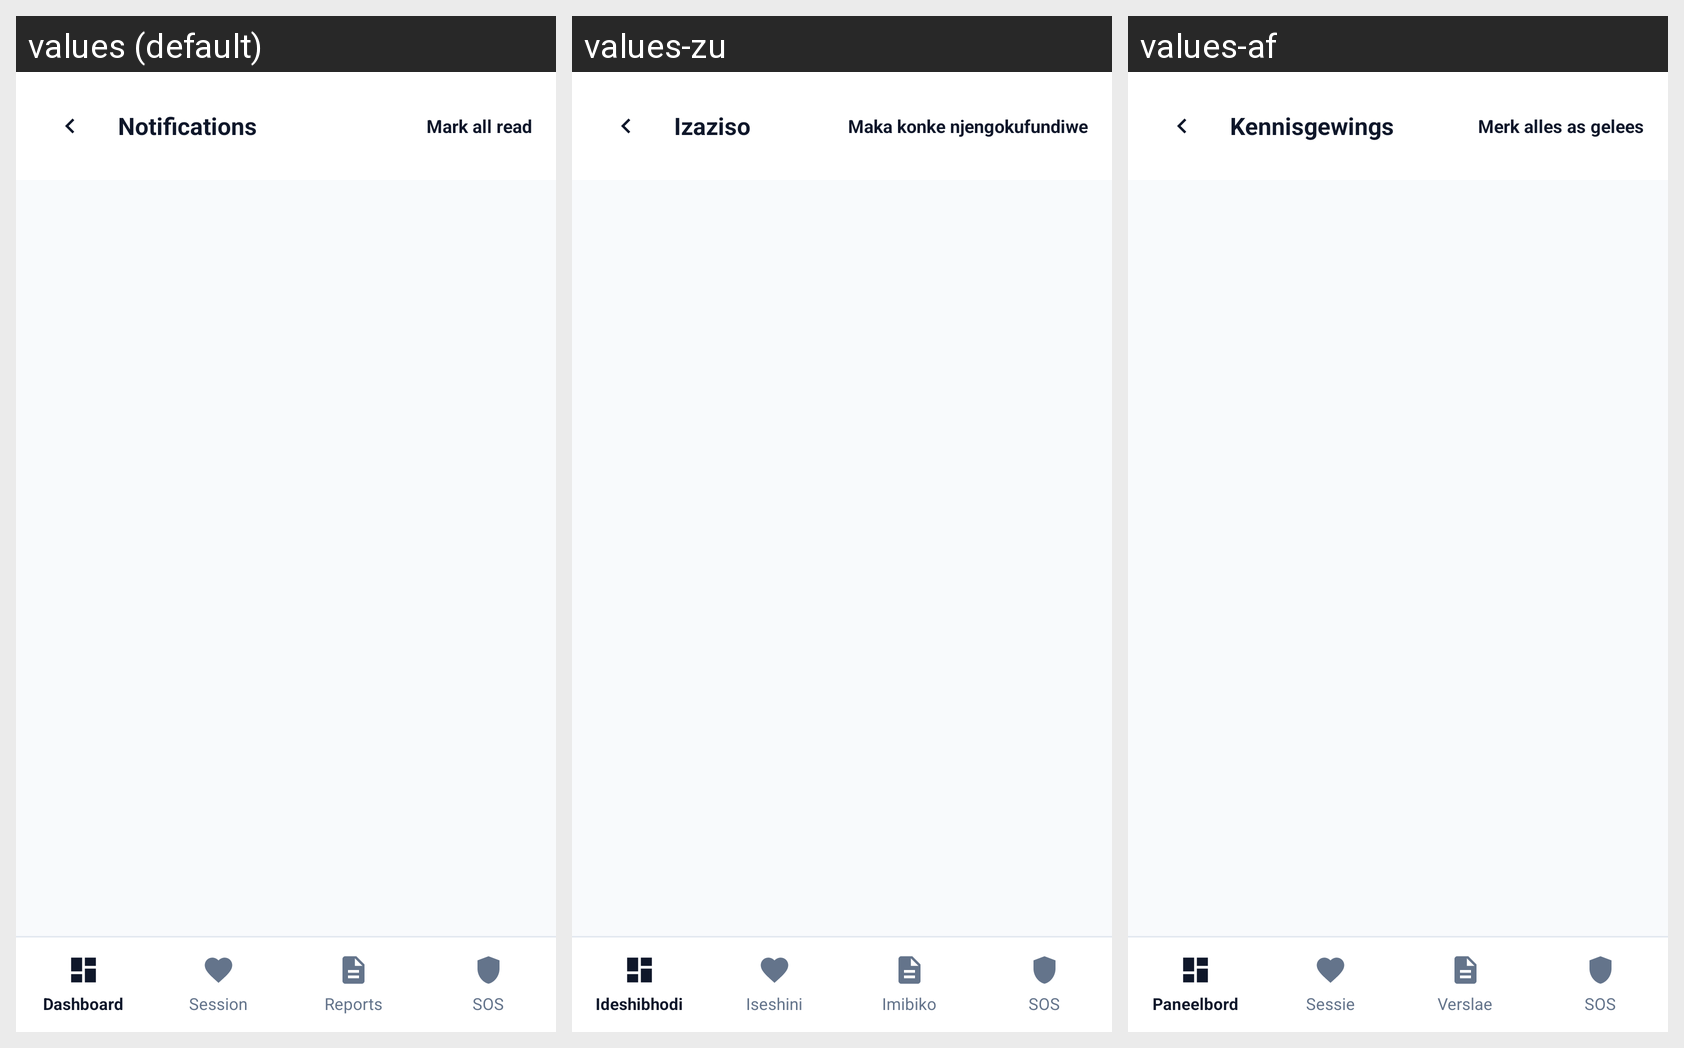

For this localized Android screen grid, give each drawn string resource with its value in every locale shown.
Android screen res/layout/patient_notifications.xml rendered under 3 locales, left to right: values (default), values-zu, values-af. Device: Nexus 5 (rendered at 1080×1920; each locale shown at half size, 540×960, under a caption strip naming it); theme Theme.PROG7314_POEPart23.
Strings drawn on this screen, with the default value and each locale's value (text and hints the layout hard-codes, and strings that could not be matched under every locale, appear in the picture but are not listed):

patient_notifications_text_notifications
  values: Notifications
  values-zu: Izaziso
  values-af: Kennisgewings

patient_notifications_text_mark_all_read
  values: Mark all read
  values-zu: Maka konke njengokufundiwe
  values-af: Merk alles as gelees

nav_patient_text_dashboard
  values: Dashboard
  values-zu: Ideshibhodi
  values-af: Paneelbord

nav_patient_text_session_status
  values: Session
  values-zu: Iseshini
  values-af: Sessie

nav_patient_text_reports
  values: Reports
  values-zu: Imibiko
  values-af: Verslae

nav_patient_text_sos
  values: SOS
  values-zu: SOS
  values-af: SOS
